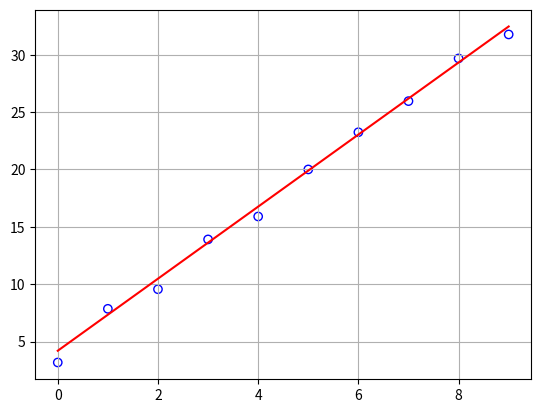

Source code (Python):
import numpy as np
from numpy.linalg import inv
import matplotlib.pyplot as plt
""" Without regularization """

# 1 Dimensional
num_samples = 10
num_features = 1
theta = np.ones((1,1))* 3.14
bias = np.ones((1,1)) * 4.2
noise_sigma = 1
X_train = np.arange(num_samples)
X_train = X_train[:, None]
# X_train = np.random.randn(num_samples, num_features)
X_train_bias = np.hstack((X_train, np.ones((num_samples, 1))))
y_train = np.matmul(X_train, theta) + bias
y_train_noise = y_train + noise_sigma * np.random.randn(*y_train.shape)
plt.scatter(X_train[:, 0], y_train_noise, facecolors="none", edgecolors="b")
plt.plot(y_train, color="red")
plt.grid()
plt.show()
w = np.matmul(np.matmul(inv(np.matmul(X_train_bias.T, X_train_bias)), X_train_bias.T), y_train_noise)
theta_hat = w[:-1]
bias_hat = w[-1]
print(f"{num_features} Dimensions")
print(f"Theta:\n{theta} \nTheta_hat:\n{theta_hat}")
print(f"\nBias:\n{bias} \nBias_hat:\n{bias_hat}")
print("\n*************")

# n Dimensional
num_samples = 10
num_features = 3
theta = np.random.randn(3, 1)
bias = np.random.randn(1,1)
X_train = np.random.randn(num_samples, num_features)
X_train_bias = np.hstack((X_train, np.ones((num_samples, 1))))
y_train = np.matmul(X_train, theta) + bias

w = np.matmul(np.matmul(inv(np.matmul(X_train_bias.T, X_train_bias)), X_train_bias.T), y_train)
theta_hat = w[:-1]
bias_hat = w[-1]
print(f"\n{num_features} Dimensions")
print(f"Theta:\n{theta} \nTheta_hat:\n{theta_hat}")
print(f"\nBias:\n{bias} \nBias_hat:\n{bias_hat}")
